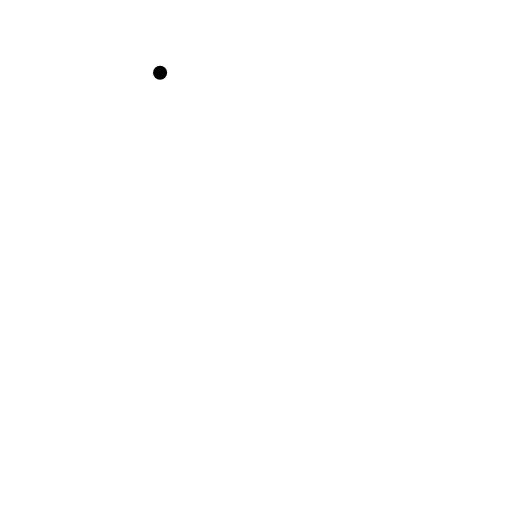
t = 0.00 s
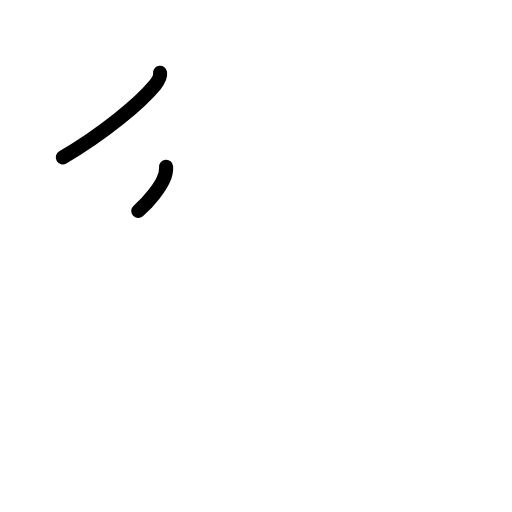
t = 1.63 s
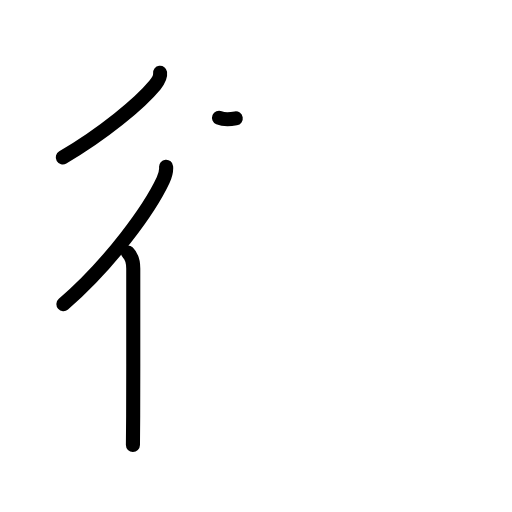
t = 3.17 s
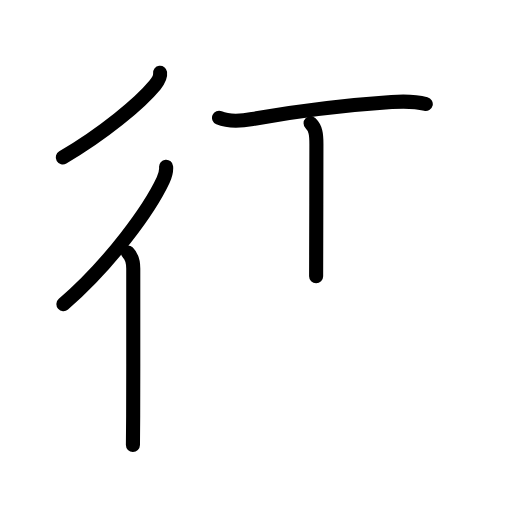
t = 4.75 s
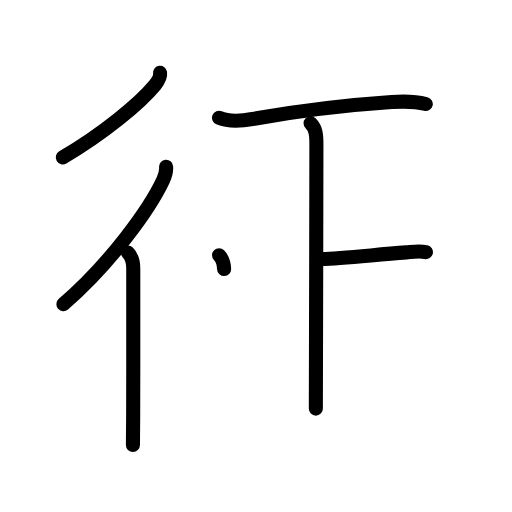
t = 6.38 s
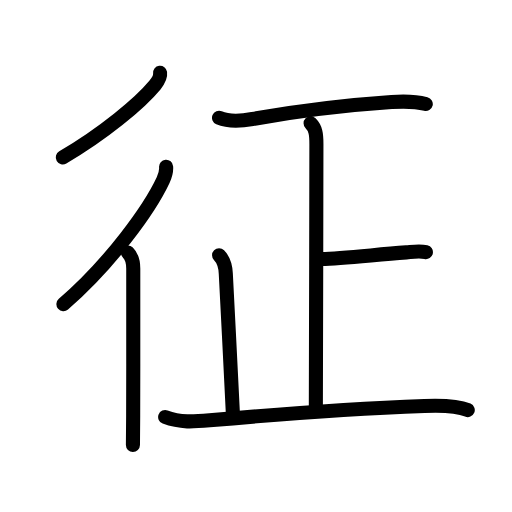
t = 8.00 s

The animated SVG that drew these frames (rendered in a browser with its animation timeline set to each time). Animation: 26 SMIL elements (animate=26); one cycle of 8.00 s.

<?xml version="1.0" encoding="UTF-8"?>
<!--
AniKanjiVG is licensed by CC-BY-SA Paul C. Sommerhoff (https://bitbucket.org/sommerhoff/anikanjivg).
AniKanjiVG uses KanjiVG which is licensed by CC-BY-SA Ulrich Apel (http://kanjivg.tagaini.net).
See also http://creativecommons.org/licenses/by-sa/3.0/
-->
<svg xmlns:kvg='http://kanjivg.tagaini.net' xmlns='http://www.w3.org/2000/svg' width='109' height='109' viewBox='0 0 109 109' style='fill:none;stroke:#000000;stroke-width:3;stroke-linecap:round;stroke-linejoin:round;' id="kvg:kanji_05f81"><g id="kvg:05f81" kvg:element="征"><g id="kvg:05f81-g1" kvg:element="彳" kvg:position="left" kvg:radical="general"><path id="kvg:05f81-s1" kvg:type="㇒" d="M34.08,15.5c0.13,0.96-0.52,1.9-1.08,2.59C29.78,22,21.93,28.51,13.37,33.5"><animate attributeName="d" begin="0.0s" dur="0.5s" from="M34.08,15.5C34.08,15.5,34.08,15.5,34.08,15.5" to="M34.08,15.5c0.13,0.96-0.52,1.9-1.08,2.59" />
<animate attributeName="d" begin="0.5s" dur="0.5s" from="M34.08,15.5c0.13,0.96-0.52,1.9-1.08,2.59c0,0,0,0,0,0,0" to="M34.08,15.5c0.13,0.96-0.52,1.9-1.08,2.59C29.78,22,21.93,28.51,13.37,33.5" />
</path>
<g id="kvg:05f81-g2" kvg:element="亻" kvg:variant="true" kvg:original="人"><path id="kvg:05f81-s2" kvg:type="㇒" d="M35.36,35.5c0.06,0.7-0.21,1.95-0.62,2.81C31.9,44.4,23.55,56.07,13.5,64.75"><animate attributeName="d" begin="1.0s" dur="0.5s" from="M35.36,35.5C35.36,35.5,35.36,35.5,35.36,35.5" to="M35.36,35.5c0.06,0.7-0.21,1.95-0.62,2.81" />
<animate attributeName="d" begin="1.5s" dur="0.5s" from="M35.36,35.5c0.06,0.7-0.21,1.95-0.62,2.81c0,0,0,0,0,0,0" to="M35.36,35.5c0.06,0.7-0.21,1.95-0.62,2.81C31.9,44.4,23.55,56.07,13.5,64.75" />
<animate attributeName="d" begin="0s" dur="1.0s" from="M-100,-100" to="M-100,-100" />
</path>
<path id="kvg:05f81-s3" kvg:type="㇑" d="M27.22,53.75c0.95,0.95,1.15,2.12,1.15,3.41c0,3.59,0.02,20.27-0.02,31.33c-0.01,3.2-0.03,5.54-0.05,6.26"><animate attributeName="d" begin="2.0s" dur="0.3333333333333333s" from="M27.22,53.75C27.22,53.75,27.22,53.75,27.22,53.75" to="M27.22,53.75c0.95,0.95,1.15,2.12,1.15,3.41" />
<animate attributeName="d" begin="2.3333333333333335s" dur="0.3333333333333333s" from="M27.22,53.75c0.95,0.95,1.15,2.12,1.15,3.41c0,0,0,0,0,0,0" to="M27.22,53.75c0.95,0.95,1.15,2.12,1.15,3.41c0,3.59,0.02,20.27-0.02,31.33" />
<animate attributeName="d" begin="2.6666666666666665s" dur="0.3333333333333333s" from="M27.22,53.75c0.95,0.95,1.15,2.12,1.15,3.41c0,3.59,0.02,20.27-0.02,31.33c0,0,0,0,0,0,0" to="M27.22,53.75c0.95,0.95,1.15,2.12,1.15,3.41c0,3.59,0.02,20.27-0.02,31.33c-0.01,3.2-0.03,5.54-0.05,6.26" />
<animate attributeName="d" begin="0s" dur="2.0s" from="M-100,-100" to="M-100,-100" />
</path>
</g>
</g>
<g id="kvg:05f81-g3" kvg:element="正" kvg:position="right" kvg:phon="正"><path id="kvg:05f81-s4" kvg:type="㇐" d="M46.63,25.07c1.94,0.82,5.14,0.62,7.11,0.27c9.01-1.59,19.86-2.95,29.63-3.61c2.3-0.15,5.03-0.16,7.27,0.41"><animate attributeName="d" begin="3.0s" dur="0.3333333333333333s" from="M46.63,25.07C46.63,25.07,46.63,25.07,46.63,25.07" to="M46.63,25.07c1.94,0.82,5.14,0.62,7.11,0.27" />
<animate attributeName="d" begin="3.3333333333333335s" dur="0.3333333333333333s" from="M46.63,25.07c1.94,0.82,5.14,0.62,7.11,0.27c0,0,0,0,0,0,0" to="M46.63,25.07c1.94,0.82,5.14,0.62,7.11,0.27c9.01-1.59,19.86-2.95,29.63-3.61" />
<animate attributeName="d" begin="3.6666666666666665s" dur="0.3333333333333333s" from="M46.63,25.07c1.94,0.82,5.14,0.62,7.11,0.27c9.01-1.59,19.86-2.95,29.63-3.61c0,0,0,0,0,0,0" to="M46.63,25.07c1.94,0.82,5.14,0.62,7.11,0.27c9.01-1.59,19.86-2.95,29.63-3.61c2.3-0.15,5.03-0.16,7.27,0.41" />
<animate attributeName="d" begin="0s" dur="3.0s" from="M-100,-100" to="M-100,-100" />
</path>
<g id="kvg:05f81-g4" kvg:element="止"><g id="kvg:05f81-g5" kvg:element="卜" kvg:original="ト"><path id="kvg:05f81-s5" kvg:type="㇑a" d="M66.12,26.26c1.06,1.06,1.24,2.24,1.24,4.38c0,14.2-0.12,51.51-0.12,56.35"><animate attributeName="d" begin="4.0s" dur="0.5s" from="M66.12,26.26C66.12,26.26,66.12,26.26,66.12,26.26" to="M66.12,26.26c1.06,1.06,1.24,2.24,1.24,4.38" />
<animate attributeName="d" begin="4.5s" dur="0.5s" from="M66.12,26.26c1.06,1.06,1.24,2.24,1.24,4.38c0,0,0,0,0,0,0" to="M66.12,26.26c1.06,1.06,1.24,2.24,1.24,4.38c0,14.2-0.12,51.51-0.12,56.35" />
<animate attributeName="d" begin="0s" dur="4.0s" from="M-100,-100" to="M-100,-100" />
</path>
<path id="kvg:05f81-s6" kvg:type="㇐b" d="M68.51,55.15c3.86-0.13,9.42-0.72,17.99-1.42c1.38-0.11,2.79-0.35,4.17-0.05"><animate attributeName="d" begin="5.0s" dur="0.5s" from="M68.51,55.15C68.51,55.15,68.51,55.15,68.51,55.15" to="M68.51,55.15c3.86-0.13,9.42-0.72,17.99-1.42" />
<animate attributeName="d" begin="5.5s" dur="0.5s" from="M68.51,55.15c3.86-0.13,9.42-0.72,17.99-1.42c0,0,0,0,0,0,0" to="M68.51,55.15c3.86-0.13,9.42-0.72,17.99-1.42c1.38-0.11,2.79-0.35,4.17-0.05" />
<animate attributeName="d" begin="0s" dur="5.0s" from="M-100,-100" to="M-100,-100" />
</path>
</g>
<path id="kvg:05f81-s7" kvg:type="㇑a" d="M46.64,54.35c0.88,0.88,1.35,2.18,1.43,3.91c0.38,8.34,1.31,23.99,1.51,29.78"><animate attributeName="d" begin="6.0s" dur="0.5s" from="M46.64,54.35C46.64,54.35,46.64,54.35,46.64,54.35" to="M46.64,54.35c0.88,0.88,1.35,2.18,1.43,3.91" />
<animate attributeName="d" begin="6.5s" dur="0.5s" from="M46.64,54.35c0.88,0.88,1.35,2.18,1.43,3.91c0,0,0,0,0,0,0" to="M46.64,54.35c0.88,0.88,1.35,2.18,1.43,3.91c0.38,8.34,1.31,23.99,1.51,29.78" />
<animate attributeName="d" begin="0s" dur="6.0s" from="M-100,-100" to="M-100,-100" />
</path>
<path id="kvg:05f81-s8" kvg:type="㇐" d="M35.16,88.78c3.25,1.24,6.09,0.99,9.47,0.69c8.54-0.76,27.49-2.35,45.74-3.05c2.97-0.12,6.75-0.17,9.21,0.88"><animate attributeName="d" begin="7.0s" dur="0.3333333333333333s" from="M35.16,88.78C35.16,88.78,35.16,88.78,35.16,88.78" to="M35.16,88.78c3.25,1.24,6.09,0.99,9.47,0.69" />
<animate attributeName="d" begin="7.333333333333333s" dur="0.3333333333333333s" from="M35.16,88.78c3.25,1.24,6.09,0.99,9.47,0.69c0,0,0,0,0,0,0" to="M35.16,88.78c3.25,1.24,6.09,0.99,9.47,0.69c8.54-0.76,27.49-2.35,45.74-3.05" />
<animate attributeName="d" begin="7.666666666666667s" dur="0.3333333333333333s" from="M35.16,88.78c3.25,1.24,6.09,0.99,9.47,0.69c8.54-0.76,27.49-2.35,45.74-3.05c0,0,0,0,0,0,0" to="M35.16,88.78c3.25,1.24,6.09,0.99,9.47,0.69c8.54-0.76,27.49-2.35,45.74-3.05c2.97-0.12,6.75-0.17,9.21,0.88" />
<animate attributeName="d" begin="0s" dur="7.0s" from="M-100,-100" to="M-100,-100" />
</path>
</g>
</g>
</g>
</svg>
